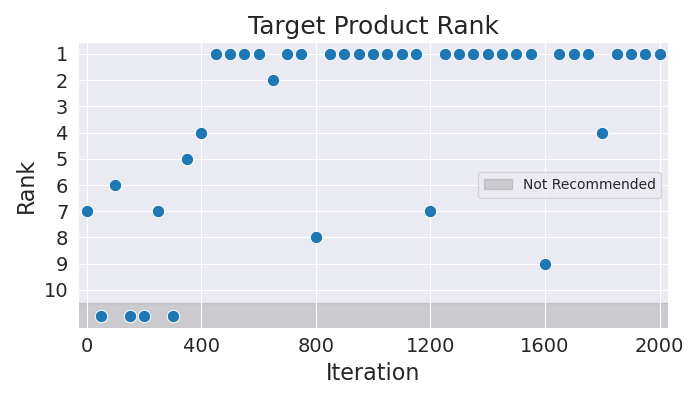

The data file committed next to this chart (first rows):
Iteration, Rank
0, 7
50, 11
100, 6
150, 11
200, 11
250, 7
300, 11
350, 5
400, 4
450, 1
500, 1
550, 1
600, 1
650, 2
700, 1
750, 1
800, 8
850, 1
900, 1
950, 1
1000, 1
1050, 1
1100, 1
1150, 1
1200, 7
1250, 1
1300, 1
1350, 1
1400, 1
1450, 1
1500, 1
1550, 1
1600, 9
1650, 1
1700, 1
1750, 1
1800, 4
1850, 1
1900, 1
1950, 1
2000, 1
